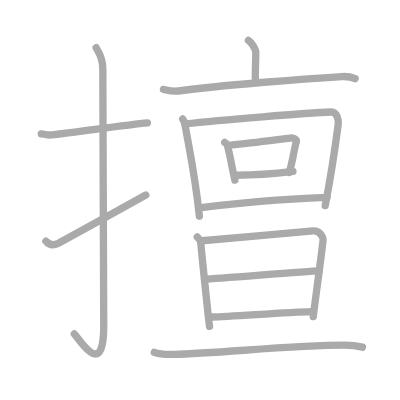
t = 0.00 s
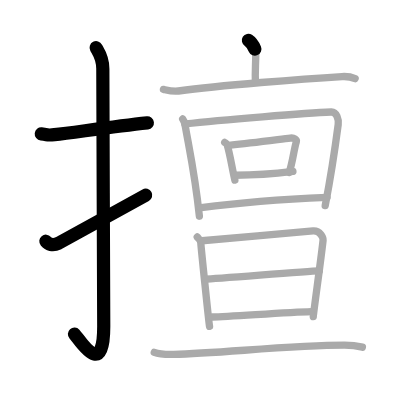
t = 3.25 s
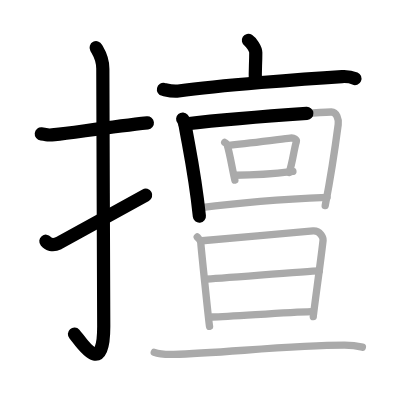
t = 6.50 s
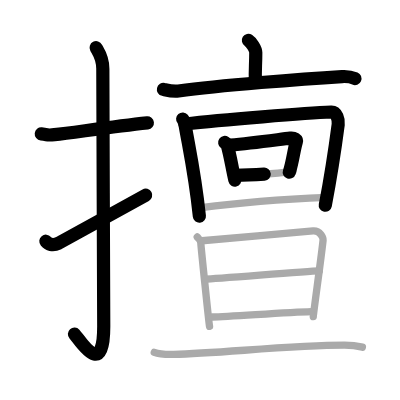
t = 9.50 s
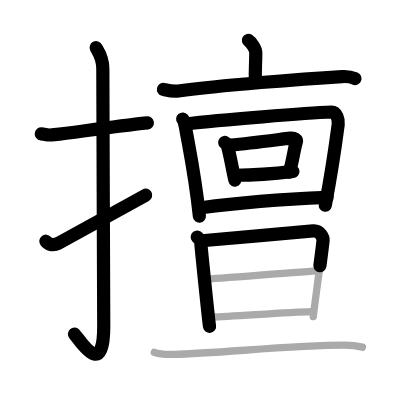
t = 12.75 s
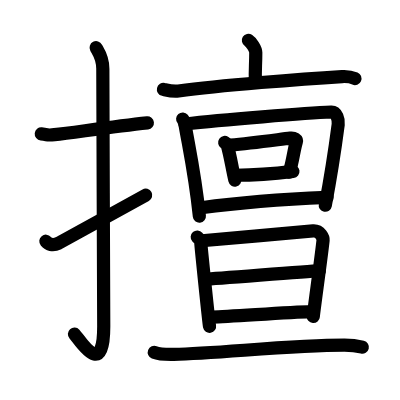
t = 16.00 s

The animated SVG that drew these frames (rendered in a browser with its animation timeline set to each time). Animation: 16 SMIL elements (animate=16); one cycle of 16.00 s.

<?xml version="1.0" standalone="no"?>
<!DOCTYPE svg PUBLIC "-//W3C//DTD SVG 1.1//EN"   "http://www.w3.org/Graphics/SVG/1.1/DTD/svg11.dtd">
<svg width="400px" height="400px"  version="1.1" xmlns="http://www.w3.org/2000/svg">
  <defs>
    <marker id="Triangle" viewBox="0 0 10 10" refX="0" refY="5" markerUnits="strokeWidth" markerWidth="3" style="stroke-opacity:0%;fill:#aaaaaa;" markerHeight="2" orient="auto">
      <path d="M 0 0 L 10 5 L 0 10 z" />
    </marker>
    
    <marker id="Arrow" viewBox="0 0 10 10" refX="5" refY="5" markerUnits="strokeWidth" markerWidth="1.8" style="stroke-opacity:0%;fill:#770000;" markerHeight="2" orient="auto">
      <path d="M 0 4 L 6 4 L 4 1 L 10 5 L 4 9 L 6 6 L 0 6 z" />
        <circle cx="5" cy="5" r="5" />
      </marker>
    
    <marker id="TriangleRed" viewBox="0 0 10 10" refX="0" refY="5" markerUnits="strokeWidth" markerWidth="3" style="stroke-opacity:0%;fill:#CC0000;" markerHeight="2" orient="auto">
      <path d="M 0 0 L 10 5 L 0 10 z" />
    </marker>
    
    <marker id="ArrowRed" viewBox="0 0 10 10" refX="5" refY="5" markerUnits="strokeWidth" markerWidth="1.8" style="stroke-opacity:0%;fill:#CC0000;" markerHeight="2" orient="auto">
      <path d="M 0 4 L 6 4 L 4 1 L 10 5 L 4 9 L 6 6 L 0 6 z" />
        <circle cx="5" cy="5" r="5" />
      </marker>
    
  </defs>
  
  <path style="fill:#ffffff; fill-opacity:100%; fill-rule:evenodd; stroke-width:0;" d="M 0 0 L 400px 0 L 400px 400px L 0 400px L 0 0" />

  <g transform="scale(3.6697247706422 3.6697247706422)">
<path style="fill:none; fill-opacity:0%; fill-rule:evenodd; stroke:#aaaaaa; stroke-opacity:100%; stroke-width: 1.5pt; stroke-linejoin:round; stroke-linecap:round;" d="M11.25 36.48c2.14 0.22 1.3 0.48 3.59 0.22c5.65-0.66 15.91-2.19 25.32-3.21"></path>
<path style="fill:none; fill-opacity:0%; fill-rule:evenodd; stroke:#aaaaaa; stroke-opacity:100%; stroke-width: 1.5pt; stroke-linejoin:round; stroke-linecap:round;" d="M26.2 13c0.5 0.95 1.82 2.57 1.82 5.71c0 15.75 0.25 58.39 0.25 70.21c0 14.74-6.54 3.65-8.03 2.07"></path>
<path style="fill:none; fill-opacity:0%; fill-rule:evenodd; stroke:#aaaaaa; stroke-opacity:100%; stroke-width: 1.5pt; stroke-linejoin:round; stroke-linecap:round;" d="M12.5 65.73c0.71 0.85 1.85 1.34 3.43 0.56c0.93-0.46 19.85-10.91 23.8-13.13"></path>
<path style="fill:none; fill-opacity:0%; fill-rule:evenodd; stroke:#aaaaaa; stroke-opacity:100%; stroke-width: 1.5pt; stroke-linejoin:round; stroke-linecap:round;" d="M67.69 11c0.76 0.48 2.01 2.35 2.01 3.31c0 3.54-0.24 4.93-0.1 7.93"></path>
<path style="fill:none; fill-opacity:0%; fill-rule:evenodd; stroke:#aaaaaa; stroke-opacity:100%; stroke-width: 1.5pt; stroke-linejoin:round; stroke-linecap:round;" d="M44.54 24.36c1.35 0.31 2.53 0.65 4.08 0.44C60 23.25 82.45 21.5 93.2 20.86c1.58-0.09 2.39 0.04 3.57 0.56"></path>
<path style="fill:none; fill-opacity:0%; fill-rule:evenodd; stroke:#aaaaaa; stroke-opacity:100%; stroke-width: 1.5pt; stroke-linejoin:round; stroke-linecap:round;" d="M49.78 32.43c0.54 0.63 0.6 1.32 0.74 2.13c1.23 6.94 2.69 13.54 3.81 24.36"></path>
<path style="fill:none; fill-opacity:0%; fill-rule:evenodd; stroke:#aaaaaa; stroke-opacity:100%; stroke-width: 1.5pt; stroke-linejoin:round; stroke-linecap:round;" d="M50.4 33.78c9.83-1.11 33.27-3 39.85-3.26c1.5-0.06 2.08 2.09 1.91 3.4c-0.82 6.23-1.91 13.68-3.54 22.11"></path>
<path style="fill:none; fill-opacity:0%; fill-rule:evenodd; stroke:#aaaaaa; stroke-opacity:100%; stroke-width: 1.5pt; stroke-linejoin:round; stroke-linecap:round;" d="M61.23 38.82c0.26 0.18 0.57 0.29 0.65 0.55c0.92 3.17 1.34 6.4 2.12 9.71"></path>
<path style="fill:none; fill-opacity:0%; fill-rule:evenodd; stroke:#aaaaaa; stroke-opacity:100%; stroke-width: 1.5pt; stroke-linejoin:round; stroke-linecap:round;" d="M62.86 39.54c5.89-0.54 13.17-1.55 16.25-1.91c1.12-0.13 1.8 0.46 1.64 0.99c-0.67 2.19-0.95 5.34-1.94 8.38"></path>
<path style="fill:none; fill-opacity:0%; fill-rule:evenodd; stroke:#aaaaaa; stroke-opacity:100%; stroke-width: 1.5pt; stroke-linejoin:round; stroke-linecap:round;" d="M64.15 47.76c4.6-0.01 10.7-0.43 15.67-1.05"></path>
<path style="fill:none; fill-opacity:0%; fill-rule:evenodd; stroke:#aaaaaa; stroke-opacity:100%; stroke-width: 1.5pt; stroke-linejoin:round; stroke-linecap:round;" d="M54.85 56.6c9.14-1.22 23.33-2.35 34.27-2.81"></path>
<path style="fill:none; fill-opacity:0%; fill-rule:evenodd; stroke:#aaaaaa; stroke-opacity:100%; stroke-width: 1.5pt; stroke-linejoin:round; stroke-linecap:round;" d="M53.75 64.58c0.48 0.56 0.95 0.83 0.97 1.59c0.02 0.76 2.21 22.01 2.38 22.77"></path>
<path style="fill:none; fill-opacity:0%; fill-rule:evenodd; stroke:#aaaaaa; stroke-opacity:100%; stroke-width: 1.5pt; stroke-linejoin:round; stroke-linecap:round;" d="M55.02 65.6c2.62-0.17 27.89-2.51 30.29-2.69c1.99-0.15 2.78 1.93 2.73 2.51c-0.33 3.42-2.68 20.29-2.67 20.86"></path>
<path style="fill:none; fill-opacity:0%; fill-rule:evenodd; stroke:#aaaaaa; stroke-opacity:100%; stroke-width: 1.5pt; stroke-linejoin:round; stroke-linecap:round;" d="M55.86 76.06c3.55-0.1 27.13-2.13 31.15-2.25"></path>
<path style="fill:none; fill-opacity:0%; fill-rule:evenodd; stroke:#aaaaaa; stroke-opacity:100%; stroke-width: 1.5pt; stroke-linejoin:round; stroke-linecap:round;" d="M57.85 86.39c5.25-0.15 20.17-1.29 26.96-1.48"></path>
<path style="fill:none; fill-opacity:0%; fill-rule:evenodd; stroke:#aaaaaa; stroke-opacity:100%; stroke-width: 1.5pt; stroke-linejoin:round; stroke-linecap:round;" d="M42.04 96.01c1.39 0.55 3.94 0.58 5.33 0.55c12.29-0.27 32.14-2.51 46.51-2.5c2.32 0 3.71 0.26 4.87 0.54"></path>

<path style="fill:none; fill-opacity:0%; fill-rule:evenodd; stroke:#000000; stroke-opacity:100%; stroke-width: 2.7pt; stroke-linejoin:round; stroke-linecap:round;" d="M11.25 36.48c2.14 0.22 1.3 0.48 3.59 0.22c5.65-0.66 15.91-2.19 25.32-3.21" pathLength="100" stroke-dashoffset="100" stroke-dasharray="100 105"><animate id="dashAnim1" attributeName="stroke-dashoffset" from="100" to="0" dur="1s" calcMode="linear" fill="freeze"/></path>
<path style="fill:none; fill-opacity:0%; fill-rule:evenodd; stroke:#000000; stroke-opacity:100%; stroke-width: 2.7pt; stroke-linejoin:round; stroke-linecap:round;" d="M26.2 13c0.5 0.95 1.82 2.57 1.82 5.71c0 15.75 0.25 58.39 0.25 70.21c0 14.74-6.54 3.65-8.03 2.07" pathLength="100" stroke-dashoffset="100" stroke-dasharray="100 105"><animate id="dashAnim2" attributeName="stroke-dashoffset" from="100" to="0" dur="1s" calcMode="linear" begin="dashAnim1.end" fill="freeze"/></path>
<path style="fill:none; fill-opacity:0%; fill-rule:evenodd; stroke:#000000; stroke-opacity:100%; stroke-width: 2.7pt; stroke-linejoin:round; stroke-linecap:round;" d="M12.5 65.73c0.71 0.85 1.85 1.34 3.43 0.56c0.93-0.46 19.85-10.91 23.8-13.13" pathLength="100" stroke-dashoffset="100" stroke-dasharray="100 105"><animate id="dashAnim3" attributeName="stroke-dashoffset" from="100" to="0" dur="1s" calcMode="linear" begin="dashAnim2.end" fill="freeze"/></path>
<path style="fill:none; fill-opacity:0%; fill-rule:evenodd; stroke:#000000; stroke-opacity:100%; stroke-width: 2.7pt; stroke-linejoin:round; stroke-linecap:round;" d="M67.69 11c0.76 0.48 2.01 2.35 2.01 3.31c0 3.54-0.24 4.93-0.1 7.93" pathLength="100" stroke-dashoffset="100" stroke-dasharray="100 105"><animate id="dashAnim4" attributeName="stroke-dashoffset" from="100" to="0" dur="1s" calcMode="linear" begin="dashAnim3.end" fill="freeze"/></path>
<path style="fill:none; fill-opacity:0%; fill-rule:evenodd; stroke:#000000; stroke-opacity:100%; stroke-width: 2.7pt; stroke-linejoin:round; stroke-linecap:round;" d="M44.54 24.36c1.35 0.31 2.53 0.65 4.08 0.44C60 23.25 82.45 21.5 93.2 20.86c1.58-0.09 2.39 0.04 3.57 0.56" pathLength="100" stroke-dashoffset="100" stroke-dasharray="100 105"><animate id="dashAnim5" attributeName="stroke-dashoffset" from="100" to="0" dur="1s" calcMode="linear" begin="dashAnim4.end" fill="freeze"/></path>
<path style="fill:none; fill-opacity:0%; fill-rule:evenodd; stroke:#000000; stroke-opacity:100%; stroke-width: 2.7pt; stroke-linejoin:round; stroke-linecap:round;" d="M49.78 32.43c0.54 0.63 0.6 1.32 0.74 2.13c1.23 6.94 2.69 13.54 3.81 24.36" pathLength="100" stroke-dashoffset="100" stroke-dasharray="100 105"><animate id="dashAnim6" attributeName="stroke-dashoffset" from="100" to="0" dur="1s" calcMode="linear" begin="dashAnim5.end" fill="freeze"/></path>
<path style="fill:none; fill-opacity:0%; fill-rule:evenodd; stroke:#000000; stroke-opacity:100%; stroke-width: 2.7pt; stroke-linejoin:round; stroke-linecap:round;" d="M50.4 33.78c9.83-1.11 33.27-3 39.85-3.26c1.5-0.06 2.08 2.09 1.91 3.4c-0.82 6.23-1.91 13.68-3.54 22.11" pathLength="100" stroke-dashoffset="100" stroke-dasharray="100 105"><animate id="dashAnim7" attributeName="stroke-dashoffset" from="100" to="0" dur="1s" calcMode="linear" begin="dashAnim6.end" fill="freeze"/></path>
<path style="fill:none; fill-opacity:0%; fill-rule:evenodd; stroke:#000000; stroke-opacity:100%; stroke-width: 2.7pt; stroke-linejoin:round; stroke-linecap:round;" d="M61.23 38.82c0.26 0.18 0.57 0.29 0.65 0.55c0.92 3.17 1.34 6.4 2.12 9.71" pathLength="100" stroke-dashoffset="100" stroke-dasharray="100 105"><animate id="dashAnim8" attributeName="stroke-dashoffset" from="100" to="0" dur="1s" calcMode="linear" begin="dashAnim7.end" fill="freeze"/></path>
<path style="fill:none; fill-opacity:0%; fill-rule:evenodd; stroke:#000000; stroke-opacity:100%; stroke-width: 2.7pt; stroke-linejoin:round; stroke-linecap:round;" d="M62.86 39.54c5.89-0.54 13.17-1.55 16.25-1.91c1.12-0.13 1.8 0.46 1.64 0.99c-0.67 2.19-0.95 5.34-1.94 8.38" pathLength="100" stroke-dashoffset="100" stroke-dasharray="100 105"><animate id="dashAnim9" attributeName="stroke-dashoffset" from="100" to="0" dur="1s" calcMode="linear" begin="dashAnim8.end" fill="freeze"/></path>
<path style="fill:none; fill-opacity:0%; fill-rule:evenodd; stroke:#000000; stroke-opacity:100%; stroke-width: 2.7pt; stroke-linejoin:round; stroke-linecap:round;" d="M64.15 47.76c4.6-0.01 10.7-0.43 15.67-1.05" pathLength="100" stroke-dashoffset="100" stroke-dasharray="100 105"><animate id="dashAnim10" attributeName="stroke-dashoffset" from="100" to="0" dur="1s" calcMode="linear" begin="dashAnim9.end" fill="freeze"/></path>
<path style="fill:none; fill-opacity:0%; fill-rule:evenodd; stroke:#000000; stroke-opacity:100%; stroke-width: 2.7pt; stroke-linejoin:round; stroke-linecap:round;" d="M54.85 56.6c9.14-1.22 23.33-2.35 34.27-2.81" pathLength="100" stroke-dashoffset="100" stroke-dasharray="100 105"><animate id="dashAnim11" attributeName="stroke-dashoffset" from="100" to="0" dur="1s" calcMode="linear" begin="dashAnim10.end" fill="freeze"/></path>
<path style="fill:none; fill-opacity:0%; fill-rule:evenodd; stroke:#000000; stroke-opacity:100%; stroke-width: 2.7pt; stroke-linejoin:round; stroke-linecap:round;" d="M53.75 64.58c0.48 0.56 0.95 0.83 0.97 1.59c0.02 0.76 2.21 22.01 2.38 22.77" pathLength="100" stroke-dashoffset="100" stroke-dasharray="100 105"><animate id="dashAnim12" attributeName="stroke-dashoffset" from="100" to="0" dur="1s" calcMode="linear" begin="dashAnim11.end" fill="freeze"/></path>
<path style="fill:none; fill-opacity:0%; fill-rule:evenodd; stroke:#000000; stroke-opacity:100%; stroke-width: 2.7pt; stroke-linejoin:round; stroke-linecap:round;" d="M55.02 65.6c2.62-0.17 27.89-2.51 30.29-2.69c1.99-0.15 2.78 1.93 2.73 2.51c-0.33 3.42-2.68 20.29-2.67 20.86" pathLength="100" stroke-dashoffset="100" stroke-dasharray="100 105"><animate id="dashAnim13" attributeName="stroke-dashoffset" from="100" to="0" dur="1s" calcMode="linear" begin="dashAnim12.end" fill="freeze"/></path>
<path style="fill:none; fill-opacity:0%; fill-rule:evenodd; stroke:#000000; stroke-opacity:100%; stroke-width: 2.7pt; stroke-linejoin:round; stroke-linecap:round;" d="M55.86 76.06c3.55-0.1 27.13-2.13 31.15-2.25" pathLength="100" stroke-dashoffset="100" stroke-dasharray="100 105"><animate id="dashAnim14" attributeName="stroke-dashoffset" from="100" to="0" dur="1s" calcMode="linear" begin="dashAnim13.end" fill="freeze"/></path>
<path style="fill:none; fill-opacity:0%; fill-rule:evenodd; stroke:#000000; stroke-opacity:100%; stroke-width: 2.7pt; stroke-linejoin:round; stroke-linecap:round;" d="M57.85 86.39c5.25-0.15 20.17-1.29 26.96-1.48" pathLength="100" stroke-dashoffset="100" stroke-dasharray="100 105"><animate id="dashAnim15" attributeName="stroke-dashoffset" from="100" to="0" dur="1s" calcMode="linear" begin="dashAnim14.end" fill="freeze"/></path>
<path style="fill:none; fill-opacity:0%; fill-rule:evenodd; stroke:#000000; stroke-opacity:100%; stroke-width: 2.7pt; stroke-linejoin:round; stroke-linecap:round;" d="M42.04 96.01c1.39 0.55 3.94 0.58 5.33 0.55c12.29-0.27 32.14-2.51 46.51-2.5c2.32 0 3.71 0.26 4.87 0.54" pathLength="100" stroke-dashoffset="100" stroke-dasharray="100 105"><animate id="dashAnim16" attributeName="stroke-dashoffset" from="100" to="0" dur="1s" calcMode="linear" begin="dashAnim15.end" fill="freeze"/></path>

</g>

</svg>  
          
